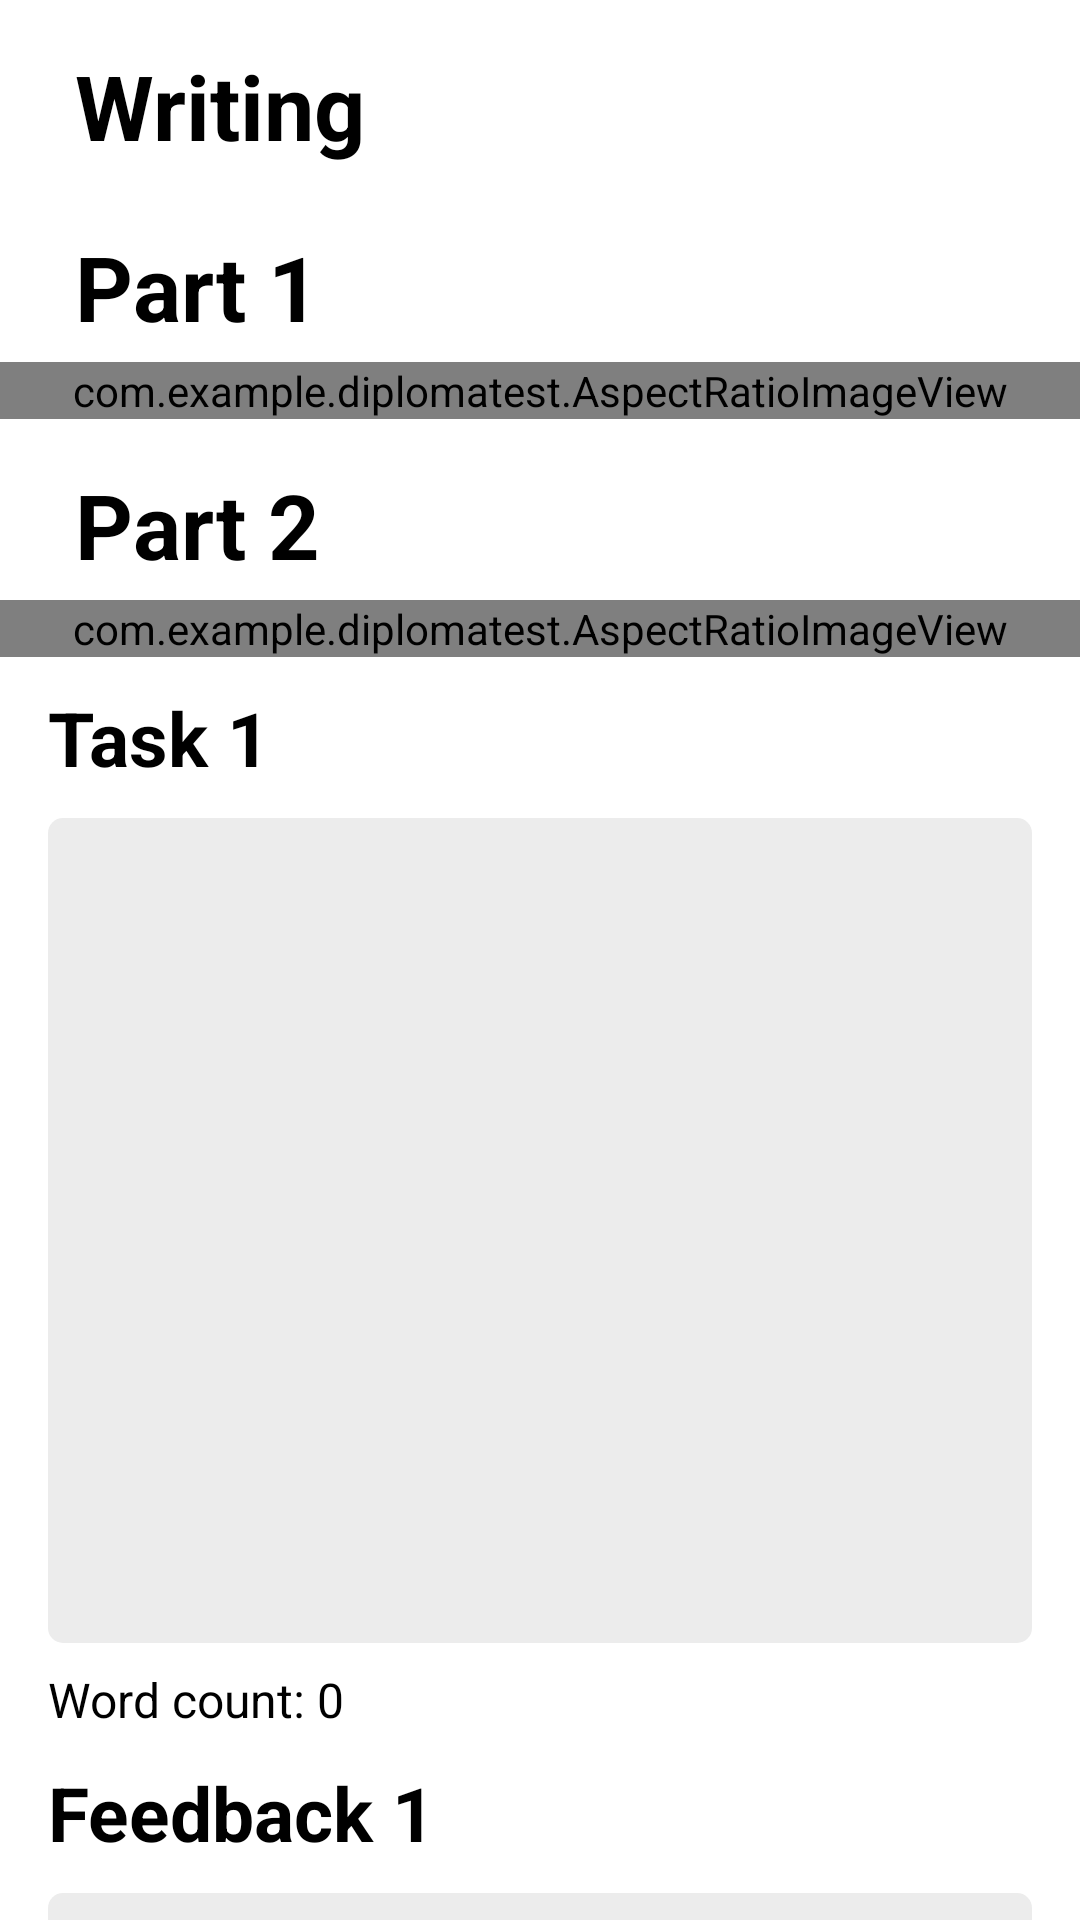

The Android layout XML behind this screen, and the referenced resources:
<!-- AndroidManifest.xml: application theme Theme.DiplomaTest -->
<!-- res/layout/activity_writing_info_results.xml -->
<?xml version="1.0" encoding="utf-8"?>
<androidx.core.widget.NestedScrollView xmlns:android="http://schemas.android.com/apk/res/android"
    xmlns:app="http://schemas.android.com/apk/res-auto"
    xmlns:tools="http://schemas.android.com/tools"
    android:layout_width="match_parent"
    android:layout_height="match_parent"
    tools:context=".WritingInfoResultsActivity">

    <androidx.constraintlayout.widget.ConstraintLayout
        xmlns:android="http://schemas.android.com/apk/res/android"
        xmlns:app="http://schemas.android.com/apk/res-auto"
        xmlns:tools="http://schemas.android.com/tools"
        android:layout_width="match_parent"
        android:layout_height="wrap_content">

        <TextView
            android:id="@+id/tvListening"
            android:layout_width="wrap_content"
            android:layout_height="wrap_content"
            android:text="Writing"
            android:textSize="30dp"
            android:textColor="@color/black"
            android:textStyle="bold"
            android:paddingStart="25dp"
            android:paddingTop="15dp"
            android:paddingBottom="5dp"
            app:layout_constraintTop_toTopOf="parent"
            app:layout_constraintStart_toStartOf="parent"/>


        <TextView
            android:id="@+id/tvPart1"
            android:layout_width="wrap_content"
            android:layout_height="wrap_content"
            android:text="Part 1"
            android:textSize="30dp"
            android:textColor="@color/black"
            android:textStyle="bold"
            android:paddingStart="25dp"
            android:paddingTop="15dp"
            android:paddingBottom="5dp"
            app:layout_constraintTop_toBottomOf="@id/tvListening"
            app:layout_constraintStart_toStartOf="parent"/>


        <com.example.diplomatest.AspectRatioImageView
            android:id="@+id/part_img1"
            android:layout_width="match_parent"
            android:layout_height="wrap_content"
            android:adjustViewBounds="true"
            android:scaleType="fitCenter"
            app:layout_constraintStart_toStartOf="parent"
            app:layout_constraintEnd_toEndOf="parent"
            app:layout_constraintTop_toBottomOf="@id/tvPart1"
            app:layout_constraintBottom_toTopOf="@id/tvPart2"/>

        <TextView
            android:id="@+id/tvPart2"
            android:layout_width="wrap_content"
            android:layout_height="wrap_content"
            android:text="Part 2"
            android:textSize="30dp"
            android:textColor="@color/black"
            android:textStyle="bold"
            android:paddingStart="25dp"
            android:paddingTop="15dp"
            android:paddingBottom="5dp"
            app:layout_constraintTop_toBottomOf="@id/part_img1"
            app:layout_constraintStart_toStartOf="parent"/>


        <com.example.diplomatest.AspectRatioImageView
            android:id="@+id/part_img2"
            android:layout_width="match_parent"
            android:layout_height="wrap_content"
            android:adjustViewBounds="true"
            android:scaleType="fitCenter"
            app:layout_constraintStart_toStartOf="parent"
            app:layout_constraintEnd_toEndOf="parent"
            app:layout_constraintTop_toBottomOf="@id/tvPart2"
            />

        <LinearLayout
            android:id="@+id/answers"
            android:layout_width="match_parent"
            android:layout_height="match_parent"
            app:layout_constraintTop_toBottomOf="@id/part_img2"
            app:layout_constraintStart_toStartOf="parent"
            android:orientation="vertical">

            <LinearLayout
                android:id="@+id/lLeT1"
                android:layout_width="match_parent"
                android:layout_height="wrap_content"
                app:layout_constraintTop_toBottomOf="@id/answers"
                app:layout_constraintStart_toStartOf="parent"
                android:layout_marginHorizontal="8dp"
                android:orientation="vertical">



                <TextView
                    android:id="@+id/tv1"
                    android:layout_width="wrap_content"
                    android:layout_height="wrap_content"
                    android:text="Task 1"
                    android:textSize="25dp"
                    android:textStyle="bold"
                    android:textColor="@color/black"
                    android:layout_marginHorizontal="8dp"
                    android:layout_marginVertical="10dp"/>

                <TextView
                    android:id="@+id/et1"
                    android:layout_width="match_parent"
                    android:layout_height="275dp"
                    android:text=""
                    android:textSize="22dp"
                    android:layout_marginHorizontal="8dp"
                    android:background="@drawable/bg"
                    android:layout_weight="1"
                    android:gravity="top|start"
                    android:scrollbars="vertical"
                    android:overScrollMode="always"
                    android:imeOptions="flagNoEnterAction"/>

                <TextView
                    android:id="@+id/wordCount1"
                    android:layout_width="wrap_content"
                    android:layout_height="wrap_content"
                    android:layout_gravity="center_vertical"
                    android:layout_marginStart="8dp"
                    android:text="Word count: 0"
                    android:textSize="16sp"
                    android:textColor="@android:color/black"
                    android:layout_marginHorizontal="8dp"
                    android:layout_marginTop="8dp"/>

                <TextView
                    android:layout_width="wrap_content"
                    android:layout_height="wrap_content"
                    android:text="Feedback 1"
                    android:textSize="25dp"
                    android:textStyle="bold"
                    android:textColor="@color/black"
                    android:layout_marginHorizontal="8dp"
                    android:layout_marginVertical="10dp"/>

                <TextView
                    android:id="@+id/feedback1"
                    android:layout_width="match_parent"
                    android:layout_height="275dp"
                    android:text=""
                    android:textSize="22dp"
                    android:layout_marginHorizontal="8dp"
                    android:background="@drawable/bg"
                    android:layout_weight="1"
                    android:gravity="top|start"
                    android:scrollbars="vertical"
                    android:overScrollMode="always"
                    android:imeOptions="flagNoEnterAction"/>


            </LinearLayout>

            <LinearLayout
                android:id="@+id/lLeT2"
                android:layout_width="match_parent"
                android:layout_height="wrap_content"
                app:layout_constraintTop_toBottomOf="@id/answers"
                app:layout_constraintStart_toStartOf="parent"
                android:layout_marginHorizontal="8dp"
                android:orientation="vertical">



                <TextView
                    android:id="@+id/tv2"
                    android:layout_width="wrap_content"
                    android:layout_height="wrap_content"
                    android:text="Task 2"
                    android:textSize="25dp"
                    android:textStyle="bold"
                    android:textColor="@color/black"
                    android:layout_marginHorizontal="8dp"
                    android:layout_marginVertical="10dp"/>

                <TextView
                    android:id="@+id/et2"
                    android:layout_width="match_parent"
                    android:layout_height="275dp"
                    android:text=""
                    android:textSize="22dp"
                    android:layout_marginHorizontal="8dp"
                    android:background="@drawable/bg"
                    android:layout_weight="1"
                    android:gravity="top|start"
                    android:scrollbars="vertical"
                    android:overScrollMode="always"
                    android:imeOptions="flagNoEnterAction"/>

                <TextView
                    android:id="@+id/wordCount2"
                    android:layout_width="wrap_content"
                    android:layout_height="wrap_content"
                    android:layout_gravity="center_vertical"
                    android:layout_marginStart="8dp"
                    android:text="Word count: 0"
                    android:textSize="16sp"
                    android:textColor="@android:color/black"
                    android:layout_marginHorizontal="8dp"
                    android:layout_marginTop="8dp"/>

                <TextView
                    android:layout_width="wrap_content"
                    android:layout_height="wrap_content"
                    android:text="Feedback 2"
                    android:textSize="25dp"
                    android:textStyle="bold"
                    android:textColor="@color/black"
                    android:layout_marginHorizontal="8dp"
                    android:layout_marginVertical="10dp"/>

                <TextView
                    android:id="@+id/feedback2"
                    android:layout_width="match_parent"
                    android:layout_height="275dp"
                    android:text=""
                    android:textSize="22dp"
                    android:layout_marginHorizontal="8dp"
                    android:background="@drawable/bg"
                    android:layout_weight="1"
                    android:gravity="top|start"
                    android:scrollbars="vertical"
                    android:overScrollMode="always"
                    android:imeOptions="flagNoEnterAction"/>


            </LinearLayout>



        </LinearLayout>

        <Button
            android:id="@+id/fill_answers_btn"
            android:layout_width="match_parent"
            android:layout_height="wrap_content"
            android:layout_marginHorizontal="12dp"
            android:layout_marginVertical="8dp"
            android:text="Fill the answers"
            app:layout_constraintEnd_toEndOf="parent"
            app:layout_constraintStart_toStartOf="parent"
            app:layout_constraintTop_toBottomOf="@id/answers"/>

    </androidx.constraintlayout.widget.ConstraintLayout>
</androidx.core.widget.NestedScrollView>
<!-- resources referenced by this layout -->
<resources>
  <color name="black">#FF000000</color>
  <!-- drawable bg (drawable) -->
  <?xml version="1.0" encoding="utf-8"?>
  <shape xmlns:android="http://schemas.android.com/apk/res/android">
      <solid android:color="#ECECEC"/>
  
      <corners android:radius="5dp"/>
  </shape>
  <style name="Theme.DiplomaTest" parent="Theme.MaterialComponents.Light">
          <item name="actionBarStyle">@style/MyActionBar</item>
  
          <item name="colorPrimary">@color/blue</item>
          <item name="colorPrimaryDark">@color/blue</item>
      </style>
  <style name="MyActionBar" parent="@style/Widget.AppCompat.Light.ActionBar.Solid.Inverse">
          <item name="background">@color/white</item>
          <item name="titleTextStyle">@style/MyActionBarTitle</item>
      </style>
  <color name="blue">#004B8E</color>
  <color name="white">#FFFFFFFF</color>
  <style name="MyActionBarTitle" parent="@style/TextAppearance.AppCompat.Widget.ActionBar.Title">
          <item name="android:textColor">@color/black</item>
      </style>
</resources>
